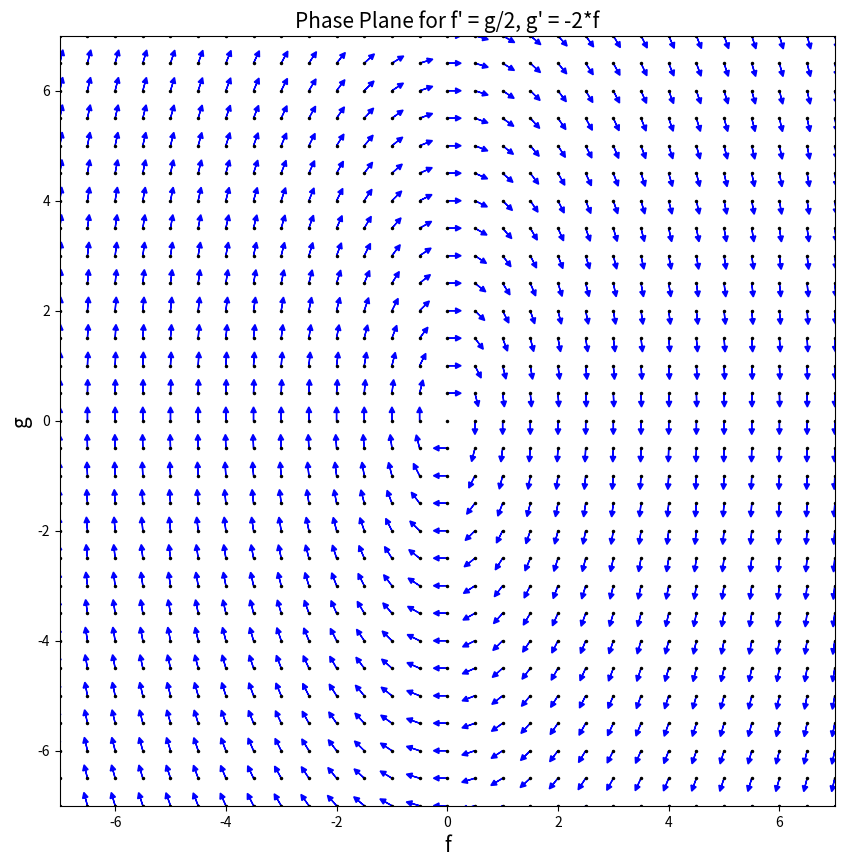

Source code (Python):
import math
from matplotlib import pyplot as plt

# Set size of figure
plt.figure(figsize=(10, 10))

# Define the axes
fStart = -7.0
fStop = 7.0
gStart = -7.0
gStop = 7.0
plt.axis([fStart, fStop, gStart, gStop])
plt.xlabel('f', fontsize=15)
plt.ylabel('g', fontsize=15)

# Different phase planes
#plt.title("Phase Plane for f' = f, g' = 3g", fontsize=15)
plt.title("Phase Plane for f' = g/2, g' = -2*f", fontsize=15)
#plt.title("Phase Plane for f' = -5*f + 2*g, g' = f - 4*g", fontsize=15)
#plt.title("Phase Plane for f' = 2*f - g, g' = f + 2*g", fontsize=15)
#plt.title("Phase Plane for f' = 5*f - 3*g, g' = 4*f - 3*g", fontsize=15)
#plt.title("Phase Plane for f' = -1*g, g' = f-g", fontsize=15)

# Define the differential equations
def f_prime(f, g):
  # pick f' here
   # return f
    return g/2
   # return -5*f + 2*g
   # return 2*f - g
   # return 5*f - 3*g
   # return -1*g


def g_prime(f, g):
  # pick g' here
   # return 3*g
    return -2*f
   # return f - 4*g
   # return f + 2*g
   # return 4*f - 3*g
   # return f-g

# Grid step size
gridf = 0.5
gridg = 0.5

# Generate the phase plane
f = fStart
while f <= fStop:
    g = gStart
    while g <= gStop:
        plt.plot([f], [g], 'ko', ms=1.5)
        df = f_prime(f, g) * gridf
        dg = g_prime(f, g) * gridg
        length = math.sqrt(df**2 + dg**2)

        # Skip vector scaling to avoid division by zero if crit point is at 0
        if length != 0:
            vectorScaling = 0.3 * (gridf / length)  # Scale vectors for better visualization
            plt.arrow(f, g, df * vectorScaling, dg * vectorScaling, head_width=0.1, head_length=0.1, fc='blue', ec='blue')

        g += gridg
    f += gridf


plt.show()

